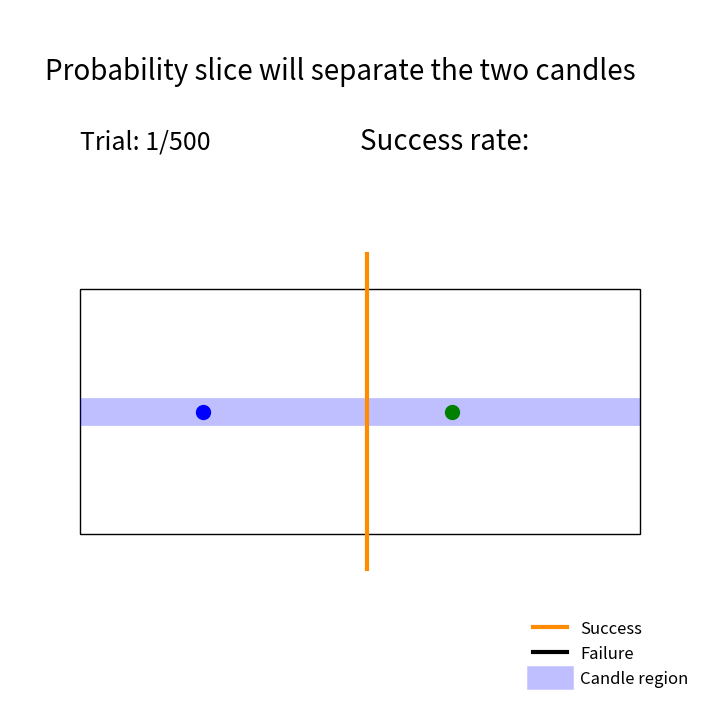

Generate this figure with matplotlib:
import os
from functools import partial
from pathlib import Path

import matplotlib.pyplot as plt
from matplotlib import patches, lines, text
from matplotlib.animation import FuncAnimation, PillowWriter
import numpy as np
import numpy.typing as npt


RECT_SIZE: "tuple[float, float]" = (0.8, 0.35)
RECT_POSITION: "tuple[float, float]" = (0.1, 0.25)
SUCCESS_COLOR: str = "darkorange"
FAILURE_COLOR: str = "k"


def simple_simulation(rng: np.random.Generator, sim_length: int) -> None:
    """
    Simulate trials of cutting a rectangular cake with two candles. Record results of splitting the candle pair.

    Candles split cake into 3 regions, slice chooses one of the regions. P(slice between candles) = 1/3.

    Args:
        rng (np.random.Generator): random number generator
        sim_length (int): length of simulation, number of trials
    """
    c1 = rng.random(sim_length)  # Equivalent to rng.uniform(0, 1, sim_length)
    c2 = rng.random(sim_length)
    cut = rng.random(sim_length)

    count = 0
    for i in range(sim_length):
        # Is cut between candles?
        if ((c1[i] < cut[i]) and (cut[i] < c2[i])) or ((c2[i] < cut[i]) and (cut[i] < c1[i])):
            count += 1
    print(f"Successful slice rate: {count / sim_length}")


def animation_update(
    frame_number,
    simulation: npt.ArrayLike,
    plot_candle1: lines.Line2D,
    plot_candle2: lines.Line2D,
    plot_cut: lines.Line2D,
    trial_num_text: text.Text,
    success_rate_text: text.Text,
    sim_length: int,
) -> list:
    """Update animation frame with new data from simulation."""
    plot_candle1.set_data([simulation["candle1"][frame_number]], [RECT_POSITION[1] + (RECT_SIZE[1] / 2)])
    plot_candle2.set_data([simulation["candle2"][frame_number]], [RECT_POSITION[1] + (RECT_SIZE[1] / 2)])
    plot_cut.set_data(
        [simulation["cut"][frame_number], simulation["cut"][frame_number]],
        [RECT_POSITION[1] - 0.05, RECT_POSITION[1] + RECT_SIZE[1] + 0.05]
    )
    if simulation["success"][frame_number]:
        plot_cut.set_color(SUCCESS_COLOR)
    else:
        plot_cut.set_color(FAILURE_COLOR)

    trial_num_text.set_text(f"Trial: {frame_number+1}/{sim_length}")
    if frame_number != 0:
        success_rate_text.set_text(f"Success rate: {simulation['success'][:frame_number].mean() * 100:0.2f}%")

    return [plot_candle1, plot_candle2, plot_cut, trial_num_text, success_rate_text]


def simulation_animation(
    rng: np.random.Generator,
    sim_length: int,
    show_candle_region: bool = False,
    save_animation: bool = False,
    save_filename: Path = Path(os.getcwd()).joinpath("long_cake.gif"),
) -> None:
    """
    Animate plots of simulation results, giving updated results as trials complete.

    Args:
        rng (np.random.Generator): random number generator
        sim_length (int): length of simulation, number of trials
        show_candle_region (bool, optional): Display region where candles are placed. Defaults to False.
        save_animation (bool, optional): Save animation to file as GIF. Defaults to False.
        save_filename (Path, optional): Path to save animation.
            Defaults to Path(os.getcwd()).joinpath("long cake.gif").
    """
    sim = np.zeros(
        sim_length,
        dtype=[
            ("candle1", float),
            ("candle2", float),
            ("cut", float),
            ("success", bool),
        ]
    )

    sim["candle1"] = rng.uniform(RECT_POSITION[0], RECT_POSITION[0] + RECT_SIZE[0], sim_length)
    sim["candle2"] = rng.uniform(RECT_POSITION[0], RECT_POSITION[0] + RECT_SIZE[0], sim_length)
    sim["cut"] = rng.uniform(RECT_POSITION[0], RECT_POSITION[0] + RECT_SIZE[0], sim_length)
    sim["success"] = (
        (sim["candle1"] < sim["cut"]) & (sim["cut"] < sim["candle2"])
        | (sim["candle2"] < sim["cut"]) & (sim["cut"] < sim["candle1"])
    )
    print(f'Successful slice rate: {np.average(sim["success"])}')

    ## Create new Figure and an Axes which fills it.
    fig = plt.figure(figsize=(7, 7))
    ax = fig.add_axes([0, 0, 1, 1], frameon=False)
    ax.set_xlim(0, 1)
    ax.set_ylim(0, 1)
    ax.set_xticks([])
    ax.set_yticks([])

    ## Text
    ax.text(0.05, 0.9, "Probability slice will separate the two candles", fontsize=20)
    trial_num = ax.text(0.1, 0.8, "Trial:", fontsize=18)
    success_rate = ax.text(0.5, 0.8, "Success rate:", fontsize=20)

    ## Background "boundaries"
    # Cake outline
    ax.add_patch(
        patches.Rectangle(RECT_POSITION, RECT_SIZE[0], RECT_SIZE[1], linewidth=1, edgecolor="k", facecolor="none")
    )
    # Candle placement path
    candle_region_legend = patches.Patch(fill=False, edgecolor="w", label=None)
    if show_candle_region:
        ax.add_patch(
            patches.Rectangle(
                (RECT_POSITION[0], RECT_POSITION[1] + (RECT_SIZE[1] / 2)),  # (x, y)
                RECT_SIZE[0], 0,  # w, h
                linewidth=20,
                edgecolor="b",
                facecolor="none",
                alpha=0.25,
            )
        )
        candle_region_legend = patches.Patch(edgecolor="b", linewidth=9, alpha=0.25, fill=False, label="Candle region")


    ## Sim values
    candle1_plot = ax.plot(sim["candle1"][0], RECT_POSITION[1] + (RECT_SIZE[1] / 2), "b.", markersize=20)[0]
    candle2_plot = ax.plot(sim["candle2"][0], RECT_POSITION[1] + (RECT_SIZE[1] / 2), "g.", markersize=20)[0]
    cut_plot = ax.plot(
        [sim["cut"][0], sim["cut"][0]],
        [RECT_POSITION[1] - 0.05, RECT_POSITION[1] + RECT_SIZE[1] + 0.05],
        linewidth=3,
        color=SUCCESS_COLOR if sim["success"][0] else FAILURE_COLOR,
    )[0]

    success_legend = lines.Line2D([], [], color=SUCCESS_COLOR, linewidth=3, label="Success")
    failure_legend = lines.Line2D([], [], color=FAILURE_COLOR, linewidth=3, label="Failure")
    ax.legend(
        handles=[success_legend, failure_legend, candle_region_legend],
        loc="lower right",
        fontsize=12,
        frameon=False,
        borderpad=0.8,
    )

    ## Construct the animation, using the update function as the animation director.
    animation = FuncAnimation(
        fig,
        func=partial(
            animation_update,
            simulation=sim,
            plot_candle1=candle1_plot,
            plot_candle2=candle2_plot,
            plot_cut=cut_plot,
            trial_num_text=trial_num,
            success_rate_text=success_rate,
            sim_length=sim_length,
        ),
        frames=sim_length,
        interval=100,
        repeat=False,
        blit=True,
    )
    if save_animation:
        animation.save(save_filename, writer=PillowWriter(fps=10))

    plt.show()
    plt.close("all")


if __name__ == "__main__":
    rng_main = np.random.default_rng(seed=None)
    sim_length_main = 500
    save_animation_main = False

    print("The probability a slice will separate the two candles:")
    print(f"Simulation: {sim_length_main} trials.")

    simple_simulation(rng_main, sim_length_main)
    simulation_animation(
        rng_main,
        sim_length_main,
        show_candle_region=True,
        save_animation=save_animation_main,
        save_filename=Path("./cake_cutting/result_animations/long_cake.gif"),
    )
